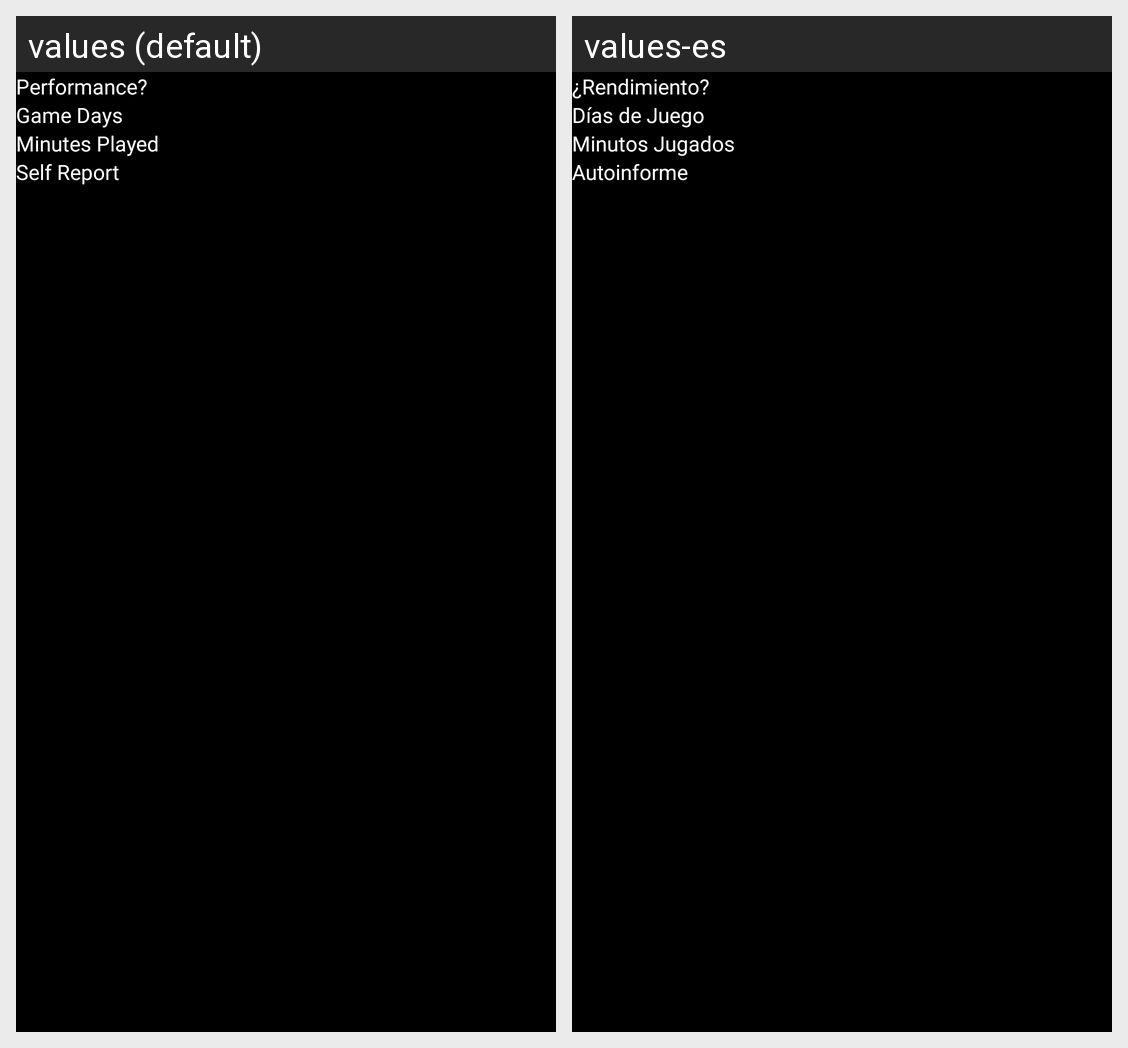

Translations of the strings shown on this Android screen, per locale in the grid:
Android screen res/layout/layout_display.xml rendered under 2 locales, left to right: values (default), values-es. Device: Nexus 5 (rendered at 1080×1920; each locale shown at half size, 540×960, under a caption strip naming it); theme AppTheme.
Strings drawn on this screen, with the default value and each locale's value (text and hints the layout hard-codes, and strings that could not be matched under every locale, appear in the picture but are not listed):

performance_
  values: Performance?
  values-es: ¿Rendimiento?

game_days
  values: Game Days
  values-es: Días de Juego

minutes_played
  values: Minutes Played
  values-es: Minutos Jugados

self_report
  values: Self Report
  values-es: Autoinforme
